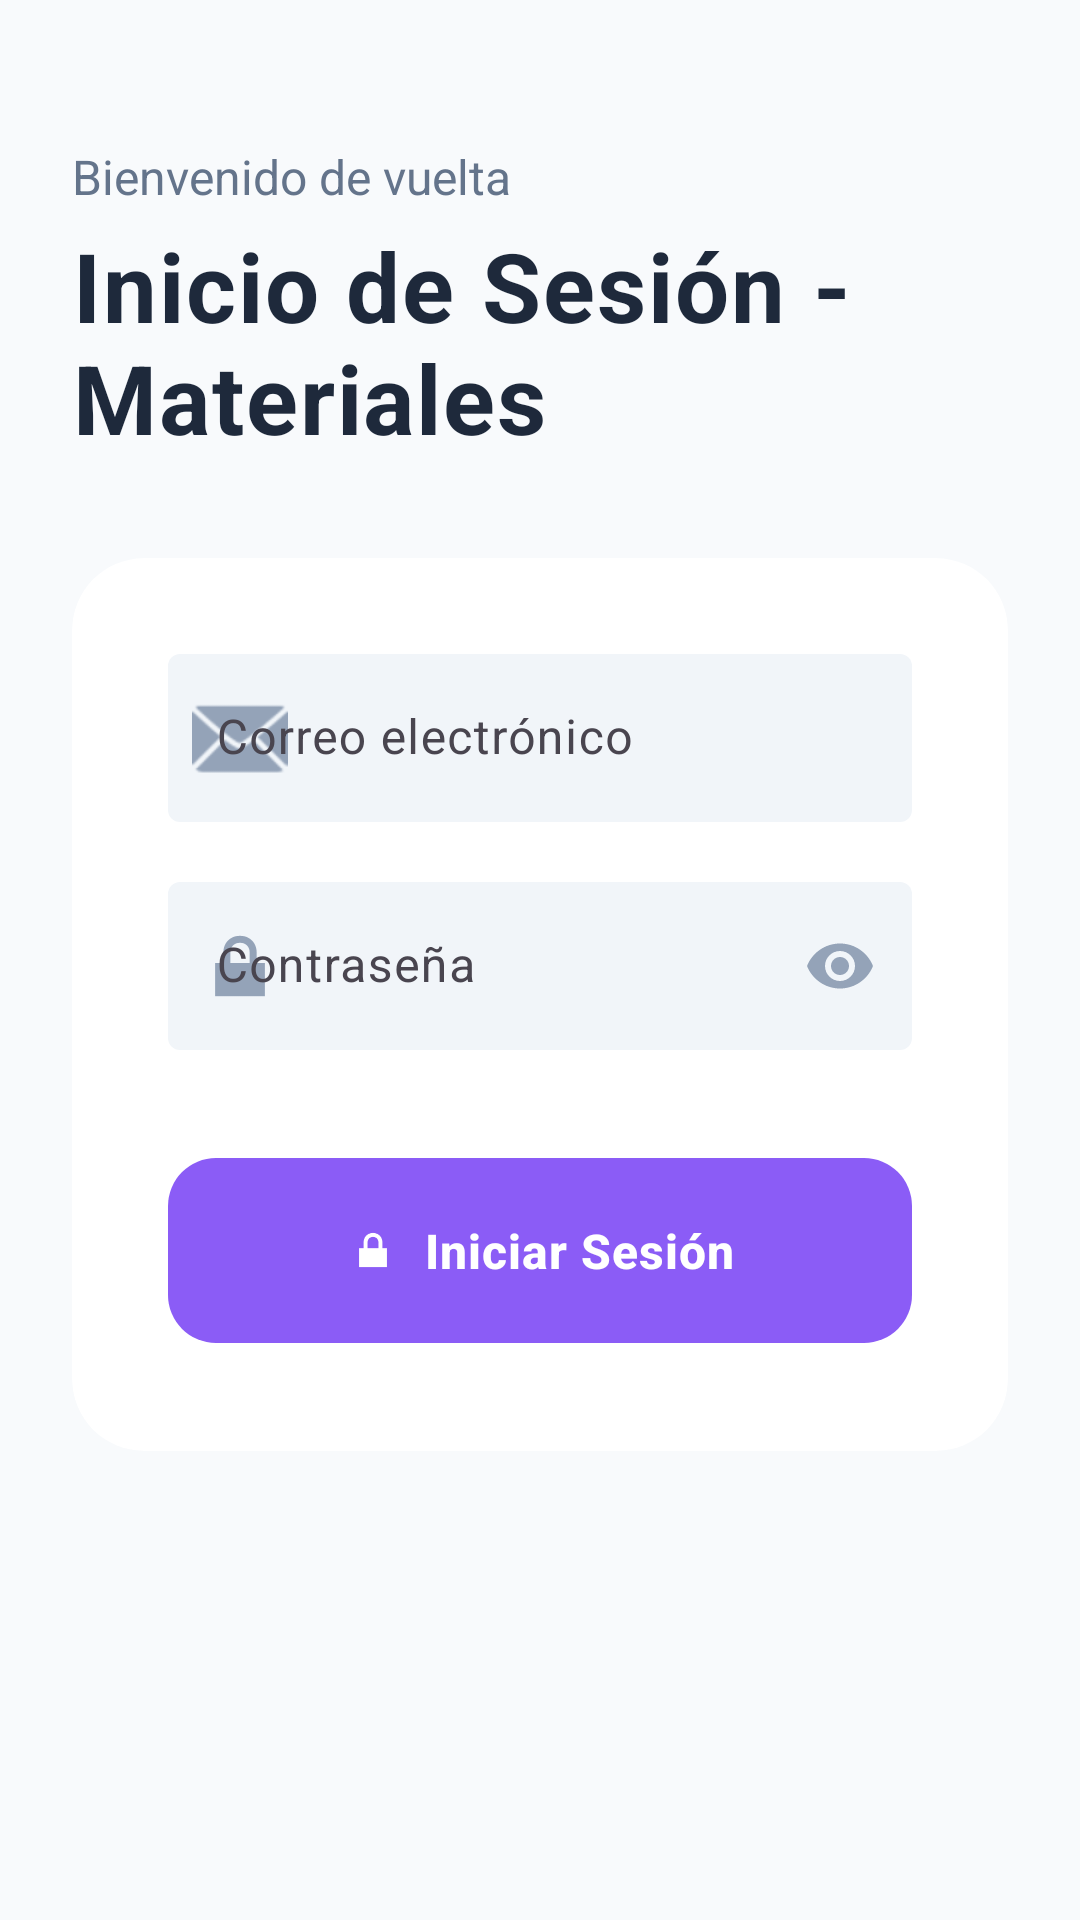

Produce the Android XML layout that renders to this screen, including the resource entries it uses.
<!-- AndroidManifest.xml: application theme Theme.Produccion -->
<!-- res/layout/activity_materials_login.xml -->
<?xml version="1.0" encoding="utf-8"?>

<androidx.constraintlayout.widget.ConstraintLayout xmlns:android="http://schemas.android.com/apk/res/android"
    xmlns:app="http://schemas.android.com/apk/res-auto"
    xmlns:tools="http://schemas.android.com/tools"
    android:layout_width="match_parent"
    android:layout_height="match_parent"
    android:background="@color/background_primary"
    tools:context=".MaterialsLoginActivity">

    
    <LinearLayout
        android:id="@+id/headerLayout"
        android:layout_width="0dp"
        android:layout_height="wrap_content"
        android:orientation="vertical"
        android:paddingStart="24dp"
        android:paddingEnd="24dp"
        android:paddingTop="48dp"
        app:layout_constraintTop_toTopOf="parent"
        app:layout_constraintStart_toStartOf="parent"
        app:layout_constraintEnd_toEndOf="parent">

        <TextView
            android:layout_width="wrap_content"
            android:layout_height="wrap_content"
            android:text="Bienvenido de vuelta"
            android:textColor="@color/text_secondary"
            android:textSize="16sp"
            android:layout_marginBottom="4dp" />

        <TextView
            android:layout_width="wrap_content"
            android:layout_height="wrap_content"
            android:text="@string/login_materials"
            android:textColor="@color/text_primary"
            android:textSize="32sp"
            android:textStyle="bold"
            android:letterSpacing="0.02" />
    </LinearLayout>

    <com.google.android.material.card.MaterialCardView
        android:layout_width="0dp"
        android:layout_height="wrap_content"
        android:layout_marginStart="24dp"
        android:layout_marginEnd="24dp"
        android:layout_marginTop="32dp"
        app:cardCornerRadius="24dp"
        app:cardElevation="0dp"
        app:cardBackgroundColor="@color/card_background"
        app:strokeWidth="0dp"
        app:layout_constraintTop_toBottomOf="@+id/headerLayout"
        app:layout_constraintStart_toStartOf="parent"
        app:layout_constraintEnd_toEndOf="parent"
        app:layout_constraintBottom_toBottomOf="parent"
        app:layout_constraintVertical_bias="0.0">

        <LinearLayout
            android:layout_width="match_parent"
            android:layout_height="wrap_content"
            android:orientation="vertical"
            android:padding="32dp">

            <com.google.android.material.textfield.TextInputLayout
                android:layout_width="match_parent"
                android:layout_height="wrap_content"
                android:layout_marginBottom="20dp"
                android:hint="Correo electrónico"
                app:boxCornerRadiusAll="16dp"
                app:boxStrokeWidth="0dp"
                app:boxStrokeWidthFocused="2dp"
                app:boxStrokeColor="@color/primary_purple"
                app:hintTextColor="@color/text_hint"
                app:boxBackgroundColor="@color/background_light"
                app:boxBackgroundMode="filled"
                app:startIconDrawable="@android:drawable/ic_dialog_email"
                app:startIconTint="@color/text_hint">

                <com.google.android.material.textfield.TextInputEditText
                    android:id="@+id/etUsername"
                    android:layout_width="match_parent"
                    android:layout_height="wrap_content"
                    android:inputType="textEmailAddress"
                    android:textSize="16sp"
                    android:textColor="@color/text_primary"
                    android:padding="16dp"
                    android:minHeight="56dp" />
            </com.google.android.material.textfield.TextInputLayout>

            <com.google.android.material.textfield.TextInputLayout
                android:layout_width="match_parent"
                android:layout_height="wrap_content"
                android:layout_marginBottom="32dp"
                android:hint="@string/password"
                app:boxCornerRadiusAll="16dp"
                app:boxStrokeWidth="0dp"
                app:boxStrokeWidthFocused="2dp"
                app:boxStrokeColor="@color/primary_purple"
                app:hintTextColor="@color/text_hint"
                app:boxBackgroundColor="@color/background_light"
                app:boxBackgroundMode="filled"
                app:passwordToggleEnabled="true"
                app:passwordToggleTint="@color/text_hint"
                app:startIconDrawable="@android:drawable/ic_lock_lock"
                app:startIconTint="@color/text_hint">

                <com.google.android.material.textfield.TextInputEditText
                    android:id="@+id/etPassword"
                    android:layout_width="match_parent"
                    android:layout_height="wrap_content"
                    android:inputType="textPassword"
                    android:textSize="16sp"
                    android:textColor="@color/text_primary"
                    android:padding="16dp"
                    android:minHeight="56dp" />
            </com.google.android.material.textfield.TextInputLayout>

            <com.google.android.material.button.MaterialButton
                android:id="@+id/btnLogin"
                android:layout_width="match_parent"
                android:layout_height="wrap_content"
                android:padding="20dp"
                android:text="@string/login_button"
                android:textColor="@color/text_white"
                android:textSize="16sp"
                android:textStyle="bold"
                app:backgroundTint="@color/primary_purple"
                app:cornerRadius="16dp"
                app:icon="@android:drawable/ic_lock_lock"
                app:iconGravity="textStart"
                app:iconTint="@color/text_white"
                android:letterSpacing="0.02"
                android:elevation="4dp" />
        </LinearLayout>
    </com.google.android.material.card.MaterialCardView>

</androidx.constraintlayout.widget.ConstraintLayout>
<!-- resources referenced by this layout -->
<resources>
  <color name="background_light">#F1F5F9</color>
  <color name="background_primary">#F8FAFC</color>
  <color name="card_background">#FFFFFF</color>
  <color name="primary_purple">#8B5CF6</color>
  <color name="text_hint">#94A3B8</color>
  <color name="text_primary">#1E293B</color>
  <color name="text_secondary">#64748B</color>
  <color name="text_white">#FFFFFF</color>
  <string name="login_button">Iniciar Sesión</string>
  <string name="login_materials">Inicio de Sesión - Materiales</string>
  <string name="password">Contraseña</string>
  <style name="Theme.Produccion" parent="Base.Theme.Produccion" />
  <style name="Base.Theme.Produccion" parent="Theme.Material3.DayNight.NoActionBar">
          <item name="colorPrimary">@color/primary_purple</item>
          <item name="colorPrimaryVariant">@color/primary_purple_dark</item>
          <item name="colorOnPrimary">@color/white</item>
          <item name="colorSecondary">@color/primary_blue</item>
          <item name="colorOnSecondary">@color/white</item>
          <item name="android:colorBackground">@color/background_primary</item>
          <item name="colorSurface">@color/background_secondary</item>
          <item name="colorOnSurface">@color/text_primary</item>
          <item name="android:textColorPrimary">@color/text_primary</item>
          <item name="android:textColorSecondary">@color/text_secondary</item>
          <item name="android:statusBarColor">@color/background_primary</item>
          <item name="android:navigationBarColor">@color/background_primary</item>
      </style>
  <color name="primary_purple_dark">#7C3AED</color>
  <color name="white">#FFFFFFFF</color>
  <color name="primary_blue">#3B82F6</color>
  <color name="background_secondary">#FFFFFF</color>
</resources>
